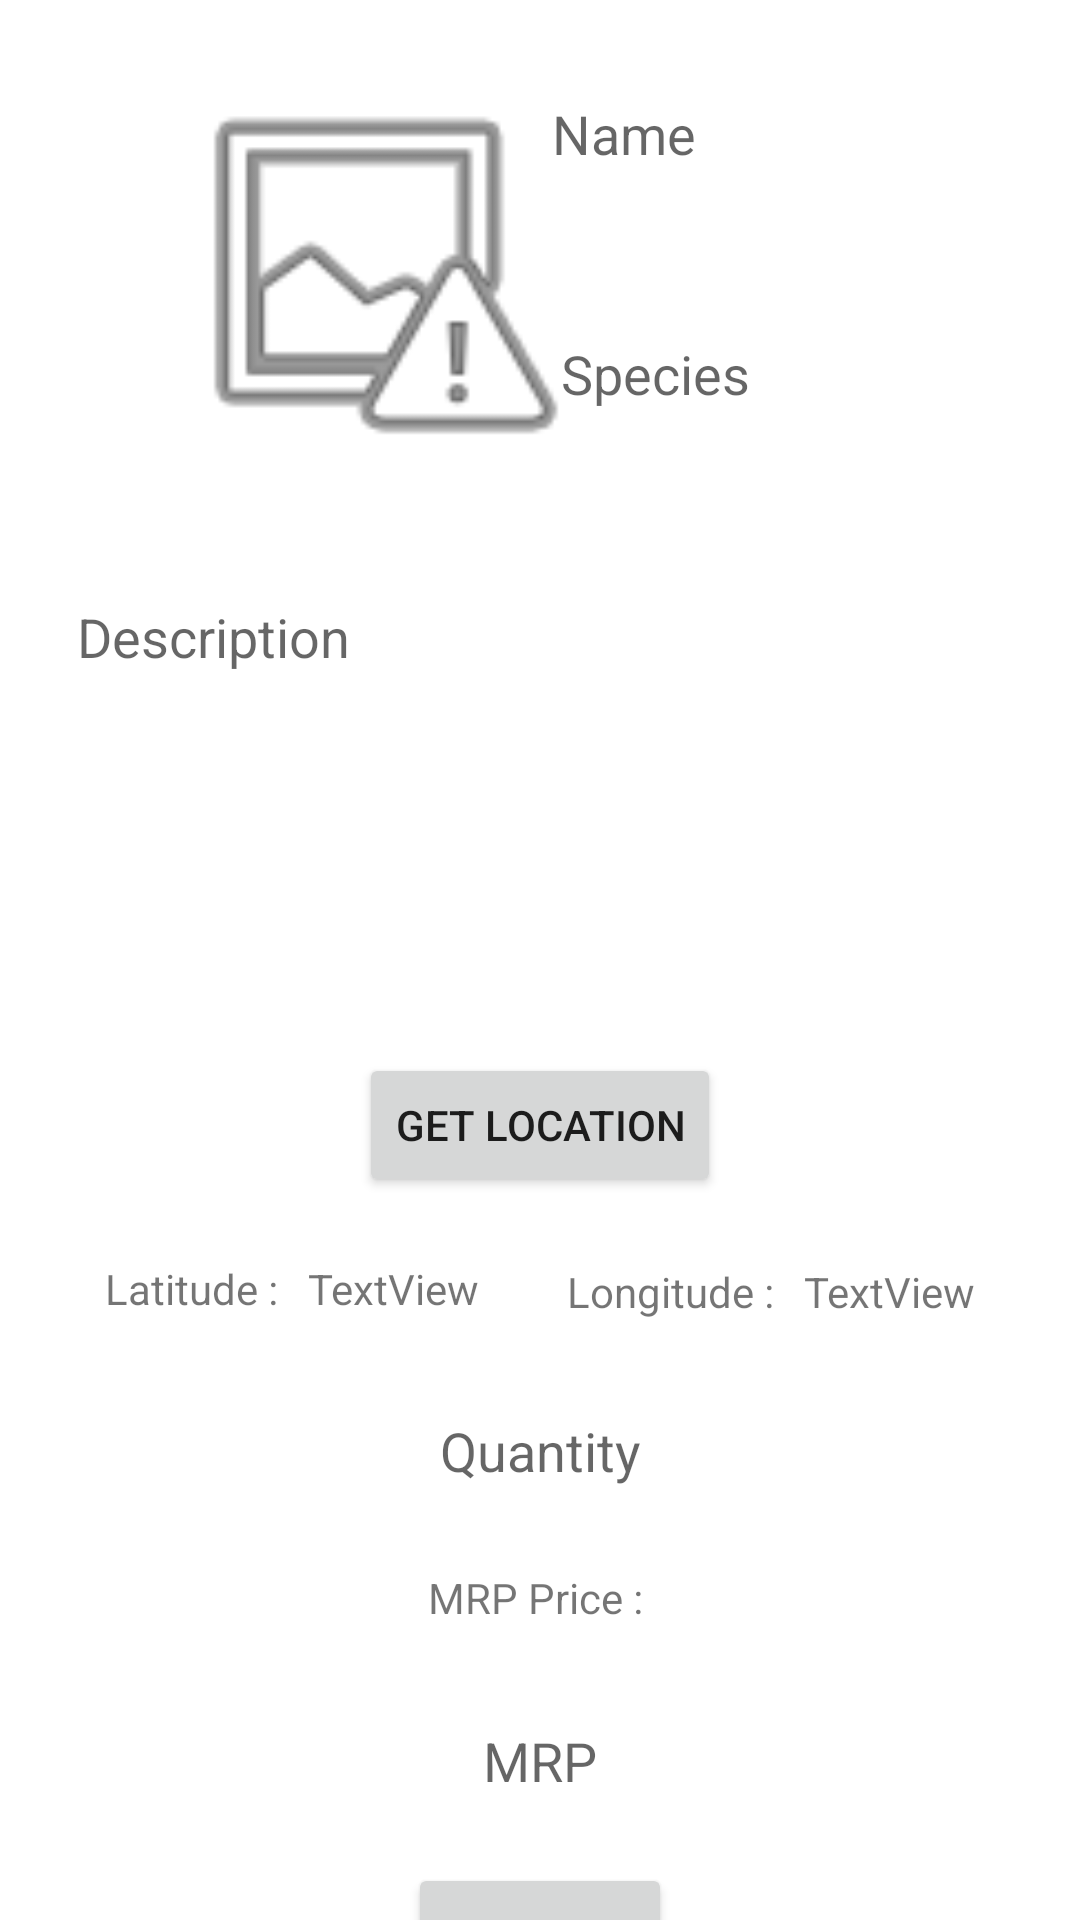

The Android layout XML behind this screen, and the referenced resources:
<!-- AndroidManifest.xml: application theme Theme.Fcommerce -->
<!-- res/layout/activity_seller_home_page.xml -->
<?xml version="1.0" encoding="utf-8"?>
<androidx.constraintlayout.widget.ConstraintLayout xmlns:android="http://schemas.android.com/apk/res/android"
    xmlns:app="http://schemas.android.com/apk/res-auto"
    xmlns:tools="http://schemas.android.com/tools"
    android:layout_width="match_parent"
    android:layout_height="match_parent"
    tools:context=".SellerHomePage">

    <TextView
        android:id="@+id/latitudeTxt"
        android:layout_width="wrap_content"
        android:layout_height="wrap_content"
        android:layout_marginStart="35dp"
        android:layout_marginTop="104dp"
        android:text="Latitude :"
        app:layout_constraintStart_toStartOf="parent"
        app:layout_constraintTop_toBottomOf="@+id/descriptionData" />

    <TextView
        android:id="@+id/latitudeData"
        android:layout_width="wrap_content"
        android:layout_height="wrap_content"
        android:layout_marginStart="10dp"
        android:layout_marginTop="21dp"
        android:text="TextView"

        app:layout_constraintStart_toEndOf="@+id/latitudeTxt"
        app:layout_constraintTop_toBottomOf="@+id/getLocation" />

    <TextView
        android:id="@+id/loggitudeData"
        android:layout_width="wrap_content"
        android:layout_height="wrap_content"
        android:layout_marginTop="105dp"
        android:layout_marginEnd="35dp"
        android:text="TextView"
        app:layout_constraintEnd_toEndOf="parent"
        app:layout_constraintTop_toBottomOf="@+id/descriptionData" />

    <EditText
        android:id="@+id/descriptionData"
        android:layout_width="309dp"
        android:layout_height="116dp"
        android:layout_marginStart="50dp"
        android:layout_marginTop="200dp"
        android:layout_marginEnd="50dp"
        android:background="@drawable/box"
        android:ems="10"
        android:gravity="top"
        android:hint="Description"
        android:inputType="textPersonName"
        app:layout_constraintEnd_toEndOf="parent"
        app:layout_constraintStart_toStartOf="parent"
        app:layout_constraintTop_toTopOf="parent" />

    <EditText
        android:id="@+id/speciesData"
        android:layout_width="141dp"
        android:layout_height="39dp"
        android:layout_marginTop="105dp"
        android:layout_marginEnd="32dp"
        android:background="@drawable/box"
        android:ems="10"
        android:hint="Species"
        android:inputType="textPersonName"
        app:layout_constraintEnd_toEndOf="parent"
        app:layout_constraintTop_toTopOf="parent" />

    <ImageView
        android:id="@+id/imgData"
        android:layout_width="155dp"
        android:layout_height="142dp"
        android:layout_marginStart="46dp"
        android:layout_marginTop="20dp"
        app:layout_constraintStart_toStartOf="parent"
        app:layout_constraintTop_toTopOf="parent"
        app:srcCompat="@android:drawable/ic_menu_report_image" />

    <EditText
        android:id="@+id/nameData"
        android:layout_width="141dp"
        android:layout_height="39dp"
        android:layout_marginTop="25dp"
        android:layout_marginEnd="35dp"
        android:background="@drawable/box"
        android:ems="10"
        android:hint="Name"
        android:inputType="textPersonName"
        app:layout_constraintEnd_toEndOf="parent"
        app:layout_constraintTop_toTopOf="parent" />

    <TextView
        android:id="@+id/textView5"
        android:layout_width="wrap_content"
        android:layout_height="wrap_content"
        android:layout_marginStart="75dp"
        android:layout_marginTop="20dp"
        android:layout_marginEnd="300dp"
        android:text="Description : "
        app:layout_constraintEnd_toEndOf="parent"
        app:layout_constraintStart_toStartOf="parent"
        app:layout_constraintTop_toBottomOf="@+id/imgData" />

    <Button
        android:id="@+id/getLocation"
        android:layout_width="wrap_content"
        android:layout_height="wrap_content"
        android:layout_marginStart="159dp"
        android:layout_marginTop="35dp"
        android:layout_marginEnd="159dp"
        android:text="Get Location"

        app:layout_constraintEnd_toEndOf="parent"
        app:layout_constraintStart_toStartOf="parent"
        app:layout_constraintTop_toBottomOf="@+id/descriptionData" />

    <TextView
        android:id="@+id/longitudeTxt"
        android:layout_width="wrap_content"
        android:layout_height="wrap_content"
        android:layout_marginTop="22dp"
        android:layout_marginEnd="10dp"
        android:text="Longitude :"
        app:layout_constraintEnd_toStartOf="@+id/loggitudeData"
        app:layout_constraintTop_toBottomOf="@+id/getLocation" />

    <Button
        android:id="@+id/button8"
        android:layout_width="wrap_content"
        android:layout_height="wrap_content"
        android:layout_marginStart="160dp"
        android:layout_marginTop="9dp"
        android:layout_marginEnd="160dp"
        android:text="Save"
        android:onClick="saveItems"
        app:layout_constraintEnd_toEndOf="parent"
        app:layout_constraintStart_toStartOf="parent"
        app:layout_constraintTop_toBottomOf="@+id/MRPPrice" />

    <EditText
        android:id="@+id/MRPPrice"
        android:layout_width="200dp"
        android:layout_height="50dp"
        android:layout_marginStart="100dp"
        android:layout_marginTop="20dp"
        android:layout_marginEnd="100dp"
        android:background="@drawable/box"
        android:ems="10"
        android:gravity="center"
        android:hint="MRP"
        android:inputType="textPersonName"
        app:layout_constraintEnd_toEndOf="parent"
        app:layout_constraintStart_toStartOf="parent"
        app:layout_constraintTop_toBottomOf="@+id/MRPData" />

    <TextView
        android:id="@+id/MRPData"
        android:layout_width="wrap_content"
        android:layout_height="wrap_content"
        android:layout_marginStart="176dp"
        android:layout_marginTop="15dp"
        android:layout_marginEnd="176dp"
        android:text="MRP Price : "
        app:layout_constraintEnd_toEndOf="parent"
        app:layout_constraintStart_toStartOf="parent"
        app:layout_constraintTop_toBottomOf="@+id/editTextTextPersonName5" />

    <EditText
        android:id="@+id/editTextTextPersonName5"
        android:layout_width="205dp"
        android:layout_height="49dp"
        android:layout_marginStart="101dp"
        android:layout_marginTop="60dp"
        android:layout_marginEnd="101dp"
        android:background="@drawable/box"
        android:ems="10"
        android:gravity="center"
        android:hint="Quantity"
        android:inputType="textPersonName"
        app:layout_constraintEnd_toEndOf="parent"
        app:layout_constraintStart_toStartOf="parent"
        app:layout_constraintTop_toBottomOf="@+id/getLocation" />
</androidx.constraintlayout.widget.ConstraintLayout>
<!-- resources referenced by this layout -->
<resources>
  <style name="Theme.Fcommerce" parent="Theme.MaterialComponents.DayNight.DarkActionBar">
          
          <item name="colorPrimary">@color/brown</item>
          <item name="colorPrimaryVariant">@color/brown</item>
          <item name="colorOnPrimary">@color/white</item>
          
          <item name="colorSecondary">@color/brown</item>
          <item name="colorSecondaryVariant">@color/teal_700</item>
          <item name="colorOnSecondary">@color/black</item>
          
          <item name="android:statusBarColor" tools:targetApi="l">?attr/colorPrimaryVariant</item>
          
      </style>
  <color name="brown">#80461B</color>
  <color name="white">#FFFFFFFF</color>
  <color name="teal_700">#FF018786</color>
  <color name="black">#FF000000</color>
</resources>
